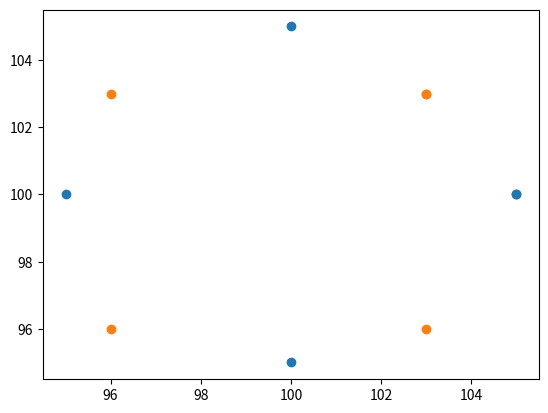

This figure's Python source:
from cmath import cos, pi, sin, sqrt
import numpy as np
import matplotlib.pyplot as plt

class Functions:
    def __init__(self):
        self._xFunction = []
        self._yFunction = []

        self._n = np.linspace(0, 2*np.pi,100)

        self.defaultOffsetX = 100
        self.defaultOffsetY = 100
        self.defaultOffsetMin = 0
        self.defaultOffsetMax = 200
        self.defaultRoundDown = 3
        self.defaultMultiplier = 5
        self.defaultGrowth = 1.1

        self._strX = []
        self._strY = []
        self._intX = []
        self._intY =[]

    def parser(self):
        x = np.around(self._xFunction, self.defaultRoundDown) * self.defaultMultiplier + self.defaultOffsetX
        y = np.around(self._yFunction, self.defaultRoundDown) * self.defaultMultiplier + self.defaultOffsetY
        self._intX = x.astype(int)
        self._intY = y.astype(int)
        self._strX = self._intX.astype(str)
        self._strY = self._intY.astype(str)

    def drawStar(self, amount, angle = 0):
        self.drawPolygon(amount, angle)

    def drawCoil(self, amount):
        n = np.linspace(0, 2*np.pi, amount * 50)
        self._xFunction = [(np.cos((amount + 1)*n) - np.cos(n)) / amount]
        self._yFunction = [(np.sin((amount + 1)*n) - np.sin(n)) / amount]
        self.parser()

    def drawPolygon(self, amount = 3, angle = 0):
        angle = (angle * np.pi / 180)
        n = np.linspace(angle, 2*np.pi + angle, amount + 1)
        self._xFunction = [np.cos(n)]
        self._yFunction = [np.sin(n)]
        self.parser()

    def spiral(self):
        n = np.linspace(0, 4* np.pi, 50)
        self._xFunction = [ np.sqrt(n/20)*(np.cos(n))/10]
        self._yFunction = [ np.sqrt(n/20)*(np.sin(n))/10]
        n = np.linspace(4* np.pi, 8* np.pi, 250)
        self._xFunction = [ np.sqrt(n/20)*(np.cos(n))/10]
        self._yFunction = [ np.sqrt(n/20)*(np.sin(n))/10]
    
        self.parser()

    def clearFunction(self):
        return 0

    def plotFigure(self):
        plt.scatter(self._intX, self._intY)
        plt.show()

    def getX(self):
        return self._x
    def getY(self):
        return self._y



test = Functions()
test.drawPolygon(4)
test.plotFigure()

test.drawPolygon(4, 45)
test.plotFigure()
